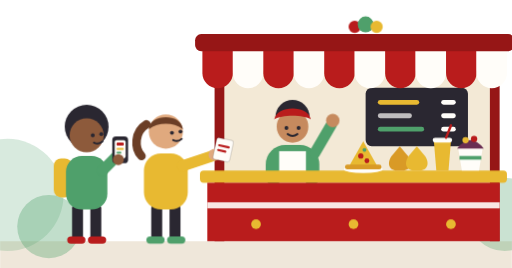
t = 0.00 s
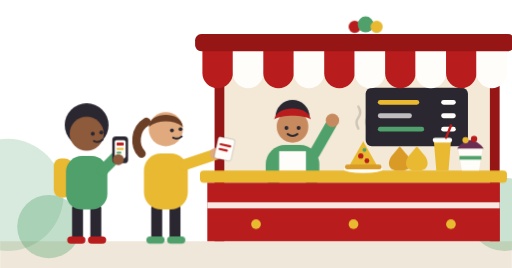
t = 1.70 s
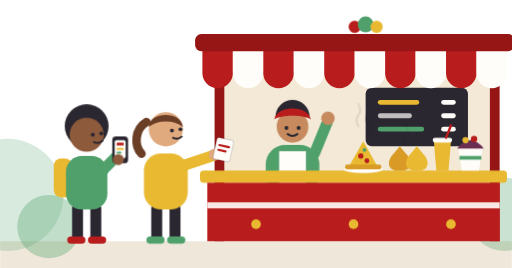
t = 2.00 s
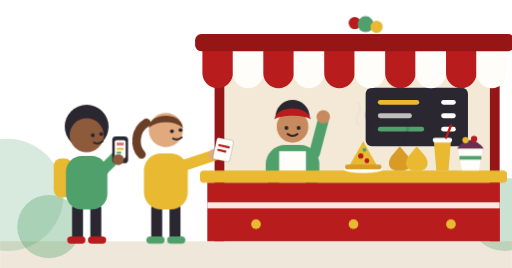
t = 2.30 s
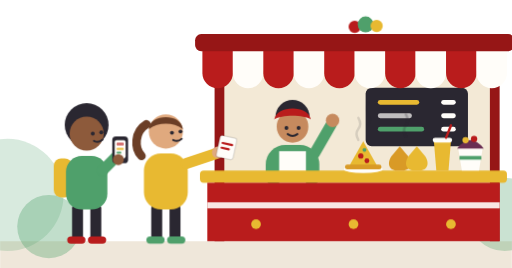
t = 3.13 s
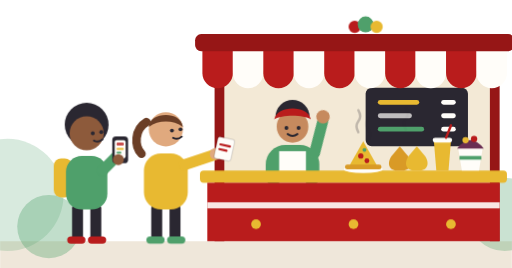
t = 3.95 s

The animated SVG that drew these frames (rendered in a browser with its animation timeline set to each time). Animation: 6 CSS @keyframes rules; one cycle of 4.70 s, repeats indefinitely.

<svg xmlns="http://www.w3.org/2000/svg" viewBox="0 0 420 220" width="420" height="220" role="img" aria-label="Alunos comprando lanche na cantina">
<style>
.steam{fill:none;stroke:#2A2731;stroke-opacity:.28;stroke-width:2;stroke-linecap:round;opacity:0;animation:steam 2.6s ease-in-out infinite}
.s2{animation-delay:.9s}.s3{animation-delay:1.7s}
@keyframes steam{0%{opacity:0;transform:translateY(4px)}40%{opacity:1}100%{opacity:0;transform:translateY(-10px)}}
.wave{transform-origin:258px 126px;animation:wave 1.6s ease-in-out infinite}
@keyframes wave{0%,100%{transform:rotate(0)}50%{transform:rotate(-16deg)}}
.bob{animation:bob 2.4s ease-in-out infinite}.bob2{animation:bob 2.4s ease-in-out .6s infinite}
@keyframes bob{0%,100%{transform:translateY(0)}50%{transform:translateY(-2px)}}
.ticket{animation:tk 2.2s ease-in-out infinite}
@keyframes tk{0%,100%{transform:translate(0,0)}50%{transform:translate(3px,-2px)}}
.glow{animation:glow 1.8s ease-in-out infinite}
@keyframes glow{0%,100%{opacity:1}50%{opacity:.3}}
.scoop{transform-box:fill-box;transform-origin:center bottom;animation:hop 3s ease-in-out infinite}
.sc2{animation-delay:.15s}.sc3{animation-delay:.3s}
@keyframes hop{0%,70%,100%{transform:translateY(0)}80%{transform:translateY(-4px)}}
@media (prefers-reduced-motion:reduce){*{animation:none!important}.steam{opacity:0}}
</style>

<path d="M0 198H420V220H0Z" fill="#EFE7DA"></path>
<circle cx="6" cy="160" r="46" fill="#4FA06B" opacity=".22"></circle>
<circle cx="40" cy="186" r="26" fill="#4FA06B" opacity=".35"></circle>
<circle cx="414" cy="176" r="30" fill="#4FA06B" opacity=".3"></circle>
<rect x="180" y="58" width="226" height="96" fill="#F3E9D6"></rect>
<rect x="300" y="72" width="84" height="48" rx="5" fill="#2A2731"></rect>
<rect x="310" y="82" width="34" height="4" rx="2" fill="#E8B931"></rect><rect x="362" y="82" width="12" height="4" rx="2" fill="#FFFDF9"></rect>
<rect x="310" y="93" width="28" height="4" rx="2" fill="#FFFDF9" opacity=".7"></rect><rect x="362" y="93" width="12" height="4" rx="2" fill="#FFFDF9"></rect>
<rect x="310" y="104" width="38" height="4" rx="2" fill="#4FA06B"></rect><rect x="362" y="104" width="12" height="4" rx="2" fill="#FFFDF9"></rect>
<rect x="176" y="50" width="8" height="148" fill="#961616"></rect>
<rect x="402" y="50" width="8" height="148" fill="#961616"></rect>
<g>
<rect x="166" y="40" width="25" height="20" fill="#B91C1C"></rect><path d="M166 60a12.5 12.5 0 0 0 25 0Z" fill="#B91C1C"></path>
<rect x="191" y="40" width="25" height="20" fill="#FFFDF9"></rect><path d="M191 60a12.5 12.5 0 0 0 25 0Z" fill="#FFFDF9"></path>
<rect x="216" y="40" width="25" height="20" fill="#B91C1C"></rect><path d="M216 60a12.5 12.5 0 0 0 25 0Z" fill="#B91C1C"></path>
<rect x="241" y="40" width="25" height="20" fill="#FFFDF9"></rect><path d="M241 60a12.5 12.5 0 0 0 25 0Z" fill="#FFFDF9"></path>
<rect x="266" y="40" width="25" height="20" fill="#B91C1C"></rect><path d="M266 60a12.5 12.5 0 0 0 25 0Z" fill="#B91C1C"></path>
<rect x="291" y="40" width="25" height="20" fill="#FFFDF9"></rect><path d="M291 60a12.5 12.5 0 0 0 25 0Z" fill="#FFFDF9"></path>
<rect x="316" y="40" width="25" height="20" fill="#B91C1C"></rect><path d="M316 60a12.5 12.5 0 0 0 25 0Z" fill="#B91C1C"></path>
<rect x="341" y="40" width="25" height="20" fill="#FFFDF9"></rect><path d="M341 60a12.5 12.5 0 0 0 25 0Z" fill="#FFFDF9"></path>
<rect x="366" y="40" width="25" height="20" fill="#B91C1C"></rect><path d="M366 60a12.5 12.5 0 0 0 25 0Z" fill="#B91C1C"></path>
<rect x="391" y="40" width="25" height="20" fill="#FFFDF9"></rect><path d="M391 60a12.5 12.5 0 0 0 25 0Z" fill="#FFFDF9"></path>
</g>
<rect x="160" y="28" width="262" height="14" rx="5" fill="#961616"></rect>
<circle class="scoop" cx="291" cy="22" r="5" fill="#B91C1C"></circle><circle class="scoop sc2" cx="300" cy="20" r="6.5" fill="#4FA06B"></circle><circle class="scoop sc3" cx="309" cy="22" r="5" fill="#E8B931"></circle>
<path d="M226 96a14 14 0 0 1 28 0Z" fill="#2A2731"></path>
<circle cx="240" cy="104" r="13" fill="#C68A5E"></circle>
<path d="M225 98c2-12 28-12 30 0c-6-4-24-4-30 0Z" fill="#B91C1C"></path>
<circle cx="235" cy="105" r="1.6" fill="#2A2731"></circle><circle cx="245" cy="105" r="1.6" fill="#2A2731"></circle>
<path d="M236 110q4 3 8 0" stroke="#2A2731" stroke-width="1.6" fill="none" stroke-linecap="round"></path>
<rect x="218" y="119" width="44" height="40" rx="16" fill="#4FA06B"></rect>
<path d="M229 124h22v30h-22Z" fill="#FFFDF9"></path>
<g class="wave"><path d="M258 126L272 102" stroke="#4FA06B" stroke-width="9" stroke-linecap="round"></path><circle cx="273" cy="99" r="5.5" fill="#C68A5E"></circle></g>
<rect x="164" y="140" width="252" height="10" rx="3" fill="#E8B931"></rect>
<rect x="170" y="150" width="240" height="48" fill="#B91C1C"></rect>
<rect x="170" y="166" width="240" height="5" fill="#FFFDF9" opacity=".9"></rect>
<circle cx="210" cy="184" r="4" fill="#E8B931"></circle><circle cx="290" cy="184" r="4" fill="#E8B931"></circle><circle cx="370" cy="184" r="4" fill="#E8B931"></circle>
<ellipse cx="298" cy="139" rx="16" ry="3" fill="#FFFDF9"></ellipse>
<path d="M286 137L310 137L298 116Z" fill="#E8B931"></path><path d="M285 137H311" stroke="#D99A26" stroke-width="4" stroke-linecap="round"></path>
<circle cx="296" cy="128" r="2.2" fill="#B91C1C"></circle><circle cx="301" cy="132" r="2" fill="#B91C1C"></circle><circle cx="299" cy="123" r="1.6" fill="#4FA06B"></circle>
<path d="M326 140c-8 0-9-8-3-14l5-6l5 6c6 6 5 14-3 14Z" fill="#D99A26"></path>
<path d="M340 140c-8 0-9-8-3-14l5-6l5 6c6 6 5 14-3 14Z" fill="#E8B931"></path>
<path d="M356 116h14l-2 24h-10Z" fill="#E8B931"></path><rect x="355" y="113" width="16" height="4" rx="2" fill="#FFFDF9"></rect><path d="M366 113l4-10" stroke="#B91C1C" stroke-width="2" stroke-linecap="round"></path>
<path d="M376 122h20l-3 18h-14Z" fill="#FFFDF9"></path><rect x="377" y="128" width="18" height="3" fill="#4FA06B"></rect><path d="M375 122q11-14 22 0Z" fill="#6A2E52"></path><circle cx="382" cy="115" r="2.6" fill="#E8B931"></circle><circle cx="389" cy="114" r="2.6" fill="#B91C1C"></circle>
<path class="steam" d="M294 112q-3-5 0-9t0-9"></path>
<path class="steam s2" d="M302 112q3-5 0-9t0-9"></path>
<path class="steam s3" d="M333 116q-3-5 0-9t0-9"></path>
<rect x="44" y="130" width="15" height="32" rx="6" fill="#E8B931"></rect>
<rect x="59" y="168" width="9" height="30" rx="3" fill="#2A2731"></rect><rect x="74" y="168" width="9" height="30" rx="3" fill="#2A2731"></rect>
<rect x="55" y="194" width="15" height="6" rx="3" fill="#B91C1C"></rect><rect x="72" y="194" width="15" height="6" rx="3" fill="#B91C1C"></rect>
<rect x="54" y="128" width="34" height="44" rx="13" fill="#4FA06B"></rect>
<g class="bob"><circle cx="71" cy="104" r="18" fill="#2A2731"></circle><circle cx="71" cy="111" r="14" fill="#8D5A3B"></circle><circle cx="76" cy="111" r="1.6" fill="#2A2731"></circle><circle cx="83" cy="110" r="1.6" fill="#2A2731"></circle><path d="M77 117q4 2 7-1" stroke="#2A2731" stroke-width="1.6" fill="none" stroke-linecap="round"></path></g>
<path d="M84 140L96 128" stroke="#4FA06B" stroke-width="9" stroke-linecap="round"></path>
<rect x="92" y="112" width="13" height="22" rx="3" fill="#2A2731"></rect>
<rect x="94" y="115" width="9" height="15" rx="1.5" fill="#FFFDF9"></rect>
<rect class="glow" x="95.5" y="117" width="6" height="2.5" rx="1" fill="#B91C1C"></rect><rect x="95.5" y="121.5" width="6" height="1.6" rx=".8" fill="#E8B931"></rect><rect x="95.5" y="124.5" width="4" height="1.6" rx=".8" fill="#4FA06B"></rect>
<circle cx="97" cy="131" r="4.5" fill="#8D5A3B"></circle>
<rect x="124" y="168" width="9" height="30" rx="3" fill="#2A2731"></rect><rect x="139" y="168" width="9" height="30" rx="3" fill="#2A2731"></rect>
<rect x="120" y="194" width="15" height="6" rx="3" fill="#4FA06B"></rect><rect x="137" y="194" width="15" height="6" rx="3" fill="#4FA06B"></rect>
<rect x="118" y="126" width="36" height="46" rx="14" fill="#E8B931"></rect>
<g class="bob2"><path d="M120 102c-10 6-10 20-4 26" stroke="#6B3E26" stroke-width="7" fill="none" stroke-linecap="round"></path><circle cx="136" cy="108" r="14" fill="#E0A97E"></circle><path d="M122 106c0-12 26-14 28 0c-8-6-20-6-28 0Z" fill="#6B3E26"></path><circle cx="141" cy="109" r="1.6" fill="#2A2731"></circle><circle cx="148" cy="108" r="1.6" fill="#2A2731"></circle><path d="M142 115q4 2 7-1" stroke="#2A2731" stroke-width="1.6" fill="none" stroke-linecap="round"></path></g>
<g class="ticket"><path d="M150 136L174 128" stroke="#E8B931" stroke-width="9" stroke-linecap="round"></path><circle cx="176" cy="127" r="5" fill="#E0A97E"></circle><g transform="rotate(12 183 123)"><rect x="176" y="114" width="14" height="18" rx="2" fill="#FFFDF9" stroke="#2A2731" stroke-opacity=".15"></rect><path d="M179 120h8M179 124h6" stroke="#B91C1C" stroke-width="1.8" stroke-linecap="round"></path></g></g>
</svg>
